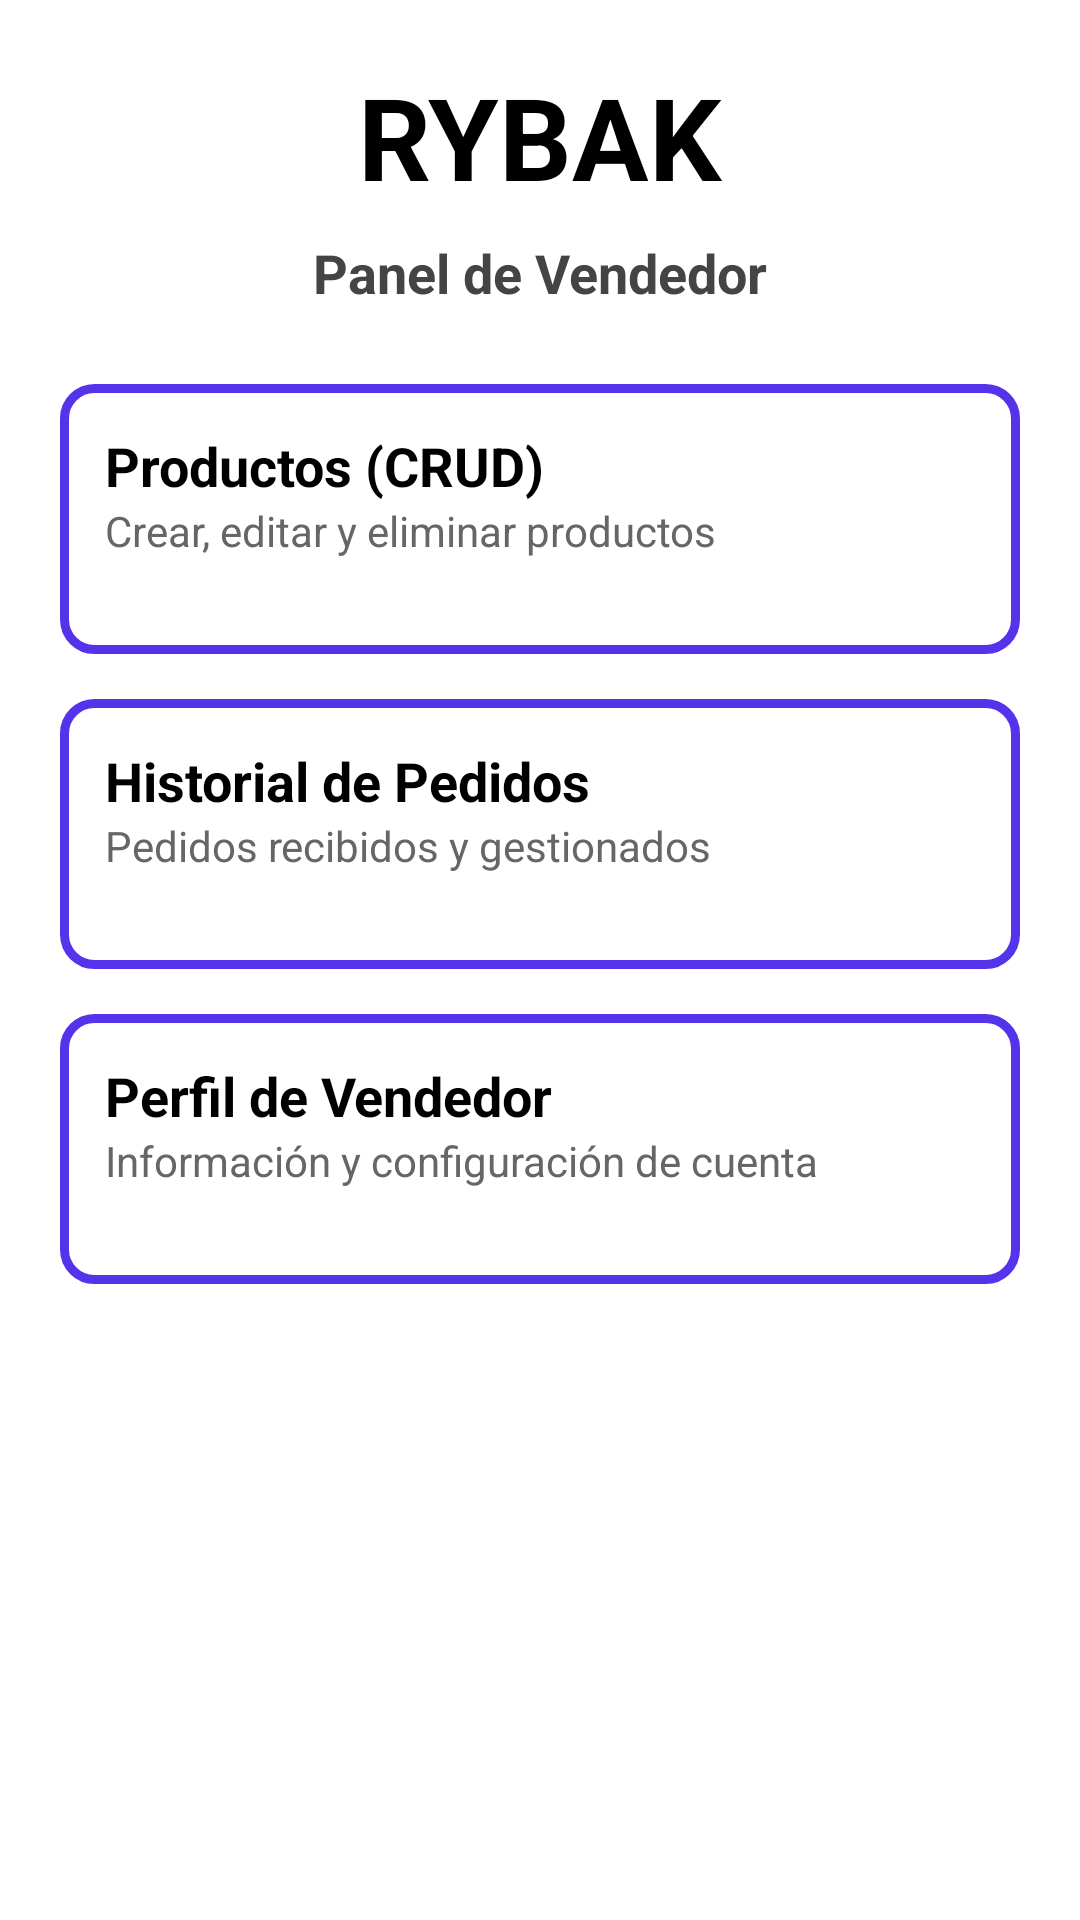

The Android layout XML behind this screen, and the referenced resources:
<!-- AndroidManifest.xml: application theme Theme.PruebaDeFuncionamiento -->
<!-- res/layout/fragment_usuarios.xml -->
<?xml version="1.0" encoding="utf-8"?>
<ScrollView xmlns:android="http://schemas.android.com/apk/res/android"
    xmlns:tools="http://schemas.android.com/tools"
    android:layout_width="match_parent"
    android:layout_height="match_parent"
    android:background="@color/white"
    tools:context=".ui.main.vendedor.VendedorFragment">

    <LinearLayout
        android:layout_width="match_parent"
        android:layout_height="wrap_content"
        android:orientation="vertical"
        android:padding="20dp">

        <TextView
            android:layout_width="wrap_content"
            android:layout_height="wrap_content"
            android:text="RYBAK"
            android:textSize="38sp"
            android:textStyle="bold"
            android:textColor="@color/black"
            android:layout_gravity="center" />

        <TextView
            android:layout_width="wrap_content"
            android:layout_height="wrap_content"
            android:text="Panel de Vendedor"
            android:textSize="18sp"
            android:textStyle="bold"
            android:textColor="#444444"
            android:layout_gravity="center"
            android:layout_marginTop="8dp" />

        
        <LinearLayout
            android:layout_width="match_parent"
            android:layout_height="90dp"
            android:background="@drawable/style_edit_text"
            android:orientation="vertical"
            android:padding="15dp"
            android:layout_marginTop="25dp">

            <TextView
                android:layout_width="wrap_content"
                android:layout_height="wrap_content"
                android:text="Productos (CRUD)"
                android:textSize="18sp"
                android:textStyle="bold"
                android:textColor="@color/black" />

            <TextView
                android:layout_width="wrap_content"
                android:layout_height="wrap_content"
                android:text="Crear, editar y eliminar productos"
                android:textSize="14sp"
                android:textColor="#666666" />
        </LinearLayout>

        
        <LinearLayout
            android:layout_width="match_parent"
            android:layout_height="90dp"
            android:background="@drawable/style_edit_text"
            android:orientation="vertical"
            android:padding="15dp"
            android:layout_marginTop="15dp">

            <TextView
                android:layout_width="wrap_content"
                android:layout_height="wrap_content"
                android:text="Historial de Pedidos"
                android:textSize="18sp"
                android:textStyle="bold"
                android:textColor="@color/black" />

            <TextView
                android:layout_width="wrap_content"
                android:layout_height="wrap_content"
                android:text="Pedidos recibidos y gestionados"
                android:textSize="14sp"
                android:textColor="#666666" />
        </LinearLayout>

        
        <LinearLayout
            android:layout_width="match_parent"
            android:layout_height="90dp"
            android:background="@drawable/style_edit_text"
            android:orientation="vertical"
            android:padding="15dp"
            android:layout_marginTop="15dp"
            android:layout_marginBottom="30dp">

            <TextView
                android:layout_width="wrap_content"
                android:layout_height="wrap_content"
                android:text="@string/perfil_de_vendedor"
                android:textSize="18sp"
                android:textStyle="bold"
                android:textColor="@color/black" />

            <TextView
                android:layout_width="wrap_content"
                android:layout_height="wrap_content"
                android:text="@string/informaci_n_y_configuraci_n_de_cuenta"
                android:textSize="14sp"
                android:textColor="#666666" />
        </LinearLayout>

    </LinearLayout>

</ScrollView>
<!-- resources referenced by this layout -->
<resources>
  <color name="black">#FF000000</color>
  <color name="white">#FFFFFFFF</color>
  <!-- drawable style_edit_text (drawable) -->
  <?xml version="1.0" encoding="utf-8"?>
  <shape xmlns:android="http://schemas.android.com/apk/res/android">
      <corners android:radius="10dp"/>
      <stroke android:color="@color/color_blue" android:width="3dp" />
      <solid android:color="@color/white"/>
  </shape>
  <string name="informaci_n_y_configuraci_n_de_cuenta">Información y configuración de cuenta</string>
  <string name="perfil_de_vendedor">Perfil de Vendedor</string>
  <style name="Theme.PruebaDeFuncionamiento" parent="Base.Theme.PruebaDeFuncionamiento">
          <item name="colorPrimary">@color/color_blue</item>
      </style>
  <color name="color_blue">#5533EA</color>
  <style name="Base.Theme.PruebaDeFuncionamiento" parent="Theme.Material3.DayNight.NoActionBar">
          
          
      </style>
</resources>
